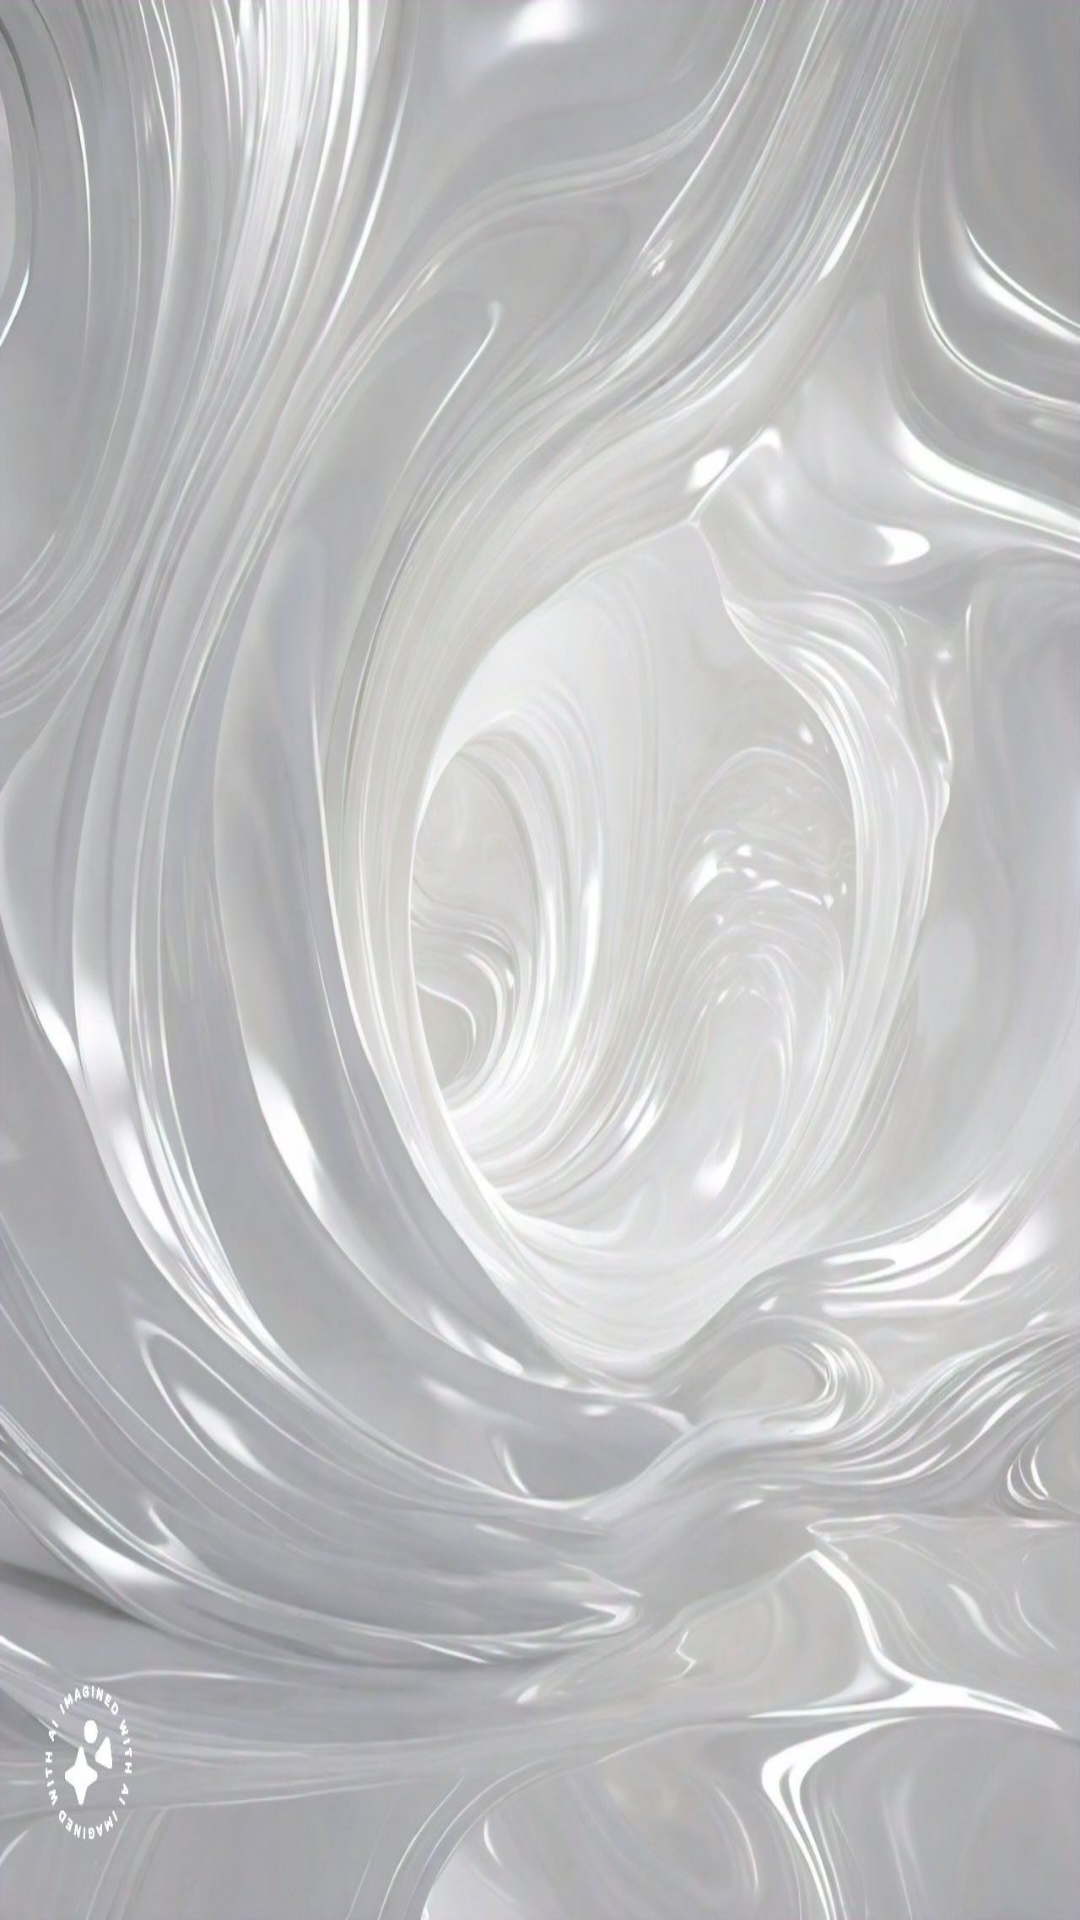

This screen was rendered from an Android layout file. Write that file and the resources it references.
<!-- AndroidManifest.xml: application theme Theme.WhiteBunny -->
<!-- res/layout/activity_main.xml -->
<?xml version="1.0" encoding="utf-8"?>
<androidx.constraintlayout.widget.ConstraintLayout xmlns:android="http://schemas.android.com/apk/res/android"
    xmlns:app="http://schemas.android.com/apk/res-auto"
    xmlns:tools="http://schemas.android.com/tools"
    android:id="@+id/main"
    android:layout_width="match_parent"
    android:layout_height="match_parent"
    android:background="@drawable/assignment_2_ui"
    tools:context=".MainActivity">

    <Button
        android:id="@+id/startupButton"
        android:layout_width="wrap_content"
        android:layout_height="wrap_content"
        android:layout_marginStart="158dp"
        android:layout_marginTop="346dp"
        android:layout_marginEnd="162dp"
        android:layout_marginBottom="337dp"
        android:backgroundTint="#FFFFFF"
        android:text="Wake Me Up"
        android:textColor="#000000"
        app:layout_constraintBottom_toBottomOf="parent"
        app:layout_constraintEnd_toEndOf="parent"
        app:layout_constraintStart_toStartOf="parent"
        app:layout_constraintTop_toTopOf="parent" />
</androidx.constraintlayout.widget.ConstraintLayout>
<!-- resources referenced by this layout -->
<resources>
  <!-- drawable assignment_2_ui: jpg bitmap (drawable, 183624 bytes) -->
  <style name="Theme.WhiteBunny" parent="Base.Theme.WhiteBunny" />
  <style name="Base.Theme.WhiteBunny" parent="Theme.Material3.DayNight.NoActionBar">
          
          
      </style>
</resources>
